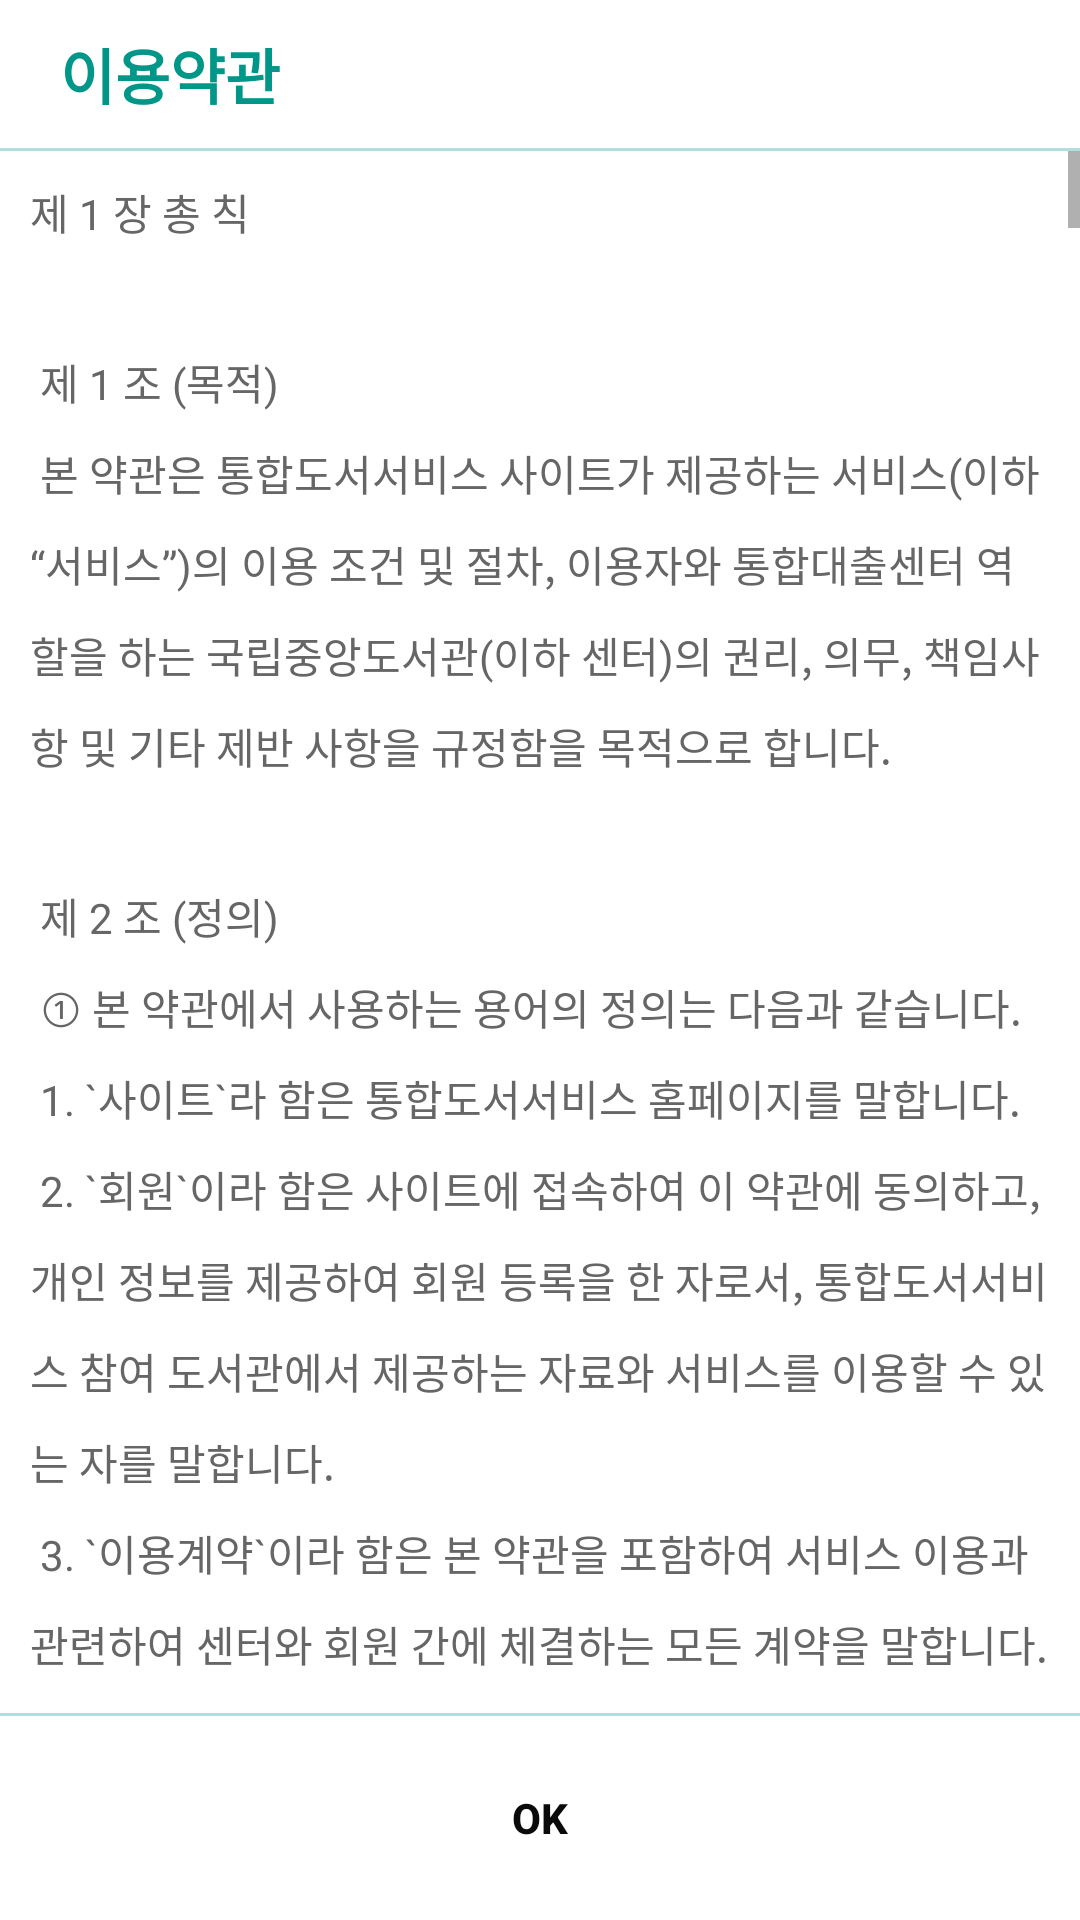

Layout XML and referenced resources for this Android screen:
<!-- AndroidManifest.xml: application theme AppTheme -->
<!-- res/layout/activity_popup.xml -->
<?xml version="1.0" encoding="utf-8"?>
<LinearLayout xmlns:android="http://schemas.android.com/apk/res/android"
    xmlns:app="http://schemas.android.com/apk/res-auto"
    xmlns:tools="http://schemas.android.com/tools"
    android:layout_width="match_parent"
    android:layout_height="match_parent"
    android:background="@android:color/white"
    android:orientation="vertical"
    tools:context=".Popup">

    <LinearLayout
        android:layout_width="match_parent"
        android:layout_height="wrap_content"
        android:orientation="horizontal"
        android:paddingBottom="10dp"
        android:paddingLeft="5dp"
        android:paddingRight="10dp">

        <View
            android:layout_width="15dp"
            android:layout_height="0dp"/>
        <LinearLayout
            android:layout_width="0dp"
            android:layout_height="wrap_content"
            android:layout_gravity="center_vertical"
            android:layout_weight="1"
            android:orientation="vertical">

            <TextView
                android:layout_marginTop="10dp"
                android:layout_width="wrap_content"
                android:layout_height="match_parent"
                android:text="이용약관"
                android:textAppearance="@style/Base.TextAppearance.AppCompat.Title"
                android:textColor="@color/teal_500"
                android:textStyle="bold"
                app:fontFamily="sans-serif" />

        </LinearLayout>

    </LinearLayout>

    <View
        android:layout_width="match_parent"
        android:layout_height="1dp"
        android:background="@color/teal_100"/>

    <androidx.core.widget.NestedScrollView
        android:layout_width="match_parent"
        android:layout_height="0dp"
        android:layout_weight="1"
        android:scrollbars="vertical">


        <LinearLayout
            android:layout_width="match_parent"
            android:layout_height="wrap_content"
            android:orientation="vertical"
            android:padding="10dp">

            <TextView
                android:layout_width="match_parent"
                android:layout_height="wrap_content"
                android:gravity="center_vertical"
                android:lineSpacingExtra="10dp"
                android:text="@string/txt_popup"
                android:textAppearance="@style/TextAppearance.AppCompat.Body1"
                android:textColor="@color/grey_60"
                app:fontFamily="sans-serif" />

        </LinearLayout>


    </androidx.core.widget.NestedScrollView>

    <View
        android:layout_width="match_parent"
        android:layout_height="1dp"
        android:background="@color/teal_100"/>

    <LinearLayout
        android:layout_width="match_parent"
        android:layout_height="wrap_content"
        android:orientation="horizontal"
        android:paddingBottom="10dp"
        android:paddingLeft="20dp"
        android:paddingRight="20dp"
        android:paddingTop="10dp">

        <Button
            android:id="@+id/btn_close"
            style="@style/Button.Primary.Borderless"
            android:layout_width="0dp"
            android:layout_height="wrap_content"
            android:layout_weight="1"
            android:background="@drawable/btn_rect_teal"
            android:text="OK"
            android:textAllCaps="false"
            android:textStyle="bold"
            android:textColor="#0A0A0A"
            app:fontFamily="sans-serif" />
    </LinearLayout>
</LinearLayout>
<!-- resources referenced by this layout -->
<resources>
  <color name="grey_60">#666666</color>
  <color name="teal_100">#B2DFDB</color>
  <color name="teal_500">#009688</color>
  <color name="colorPrimary">#008577</color>
  <color name="colorPrimaryDark">#00574B</color>
  <color name="colorAccent">#D81B60</color>
</resources>
